Image classification data set "inat_flowering" (nvaltryek-001/pollinex-ai on GitHub). Class labels (9): apple, brinjal, chilli, hibiscus, peach, pear, strawberry, sunflower, tomato.

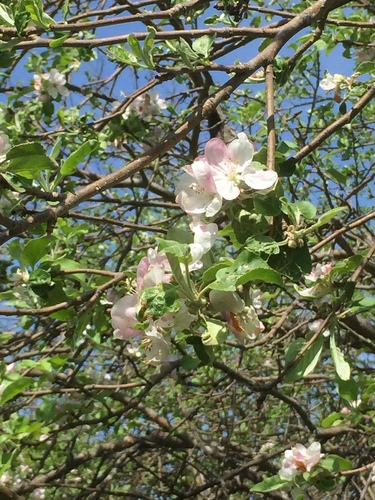
Label: apple

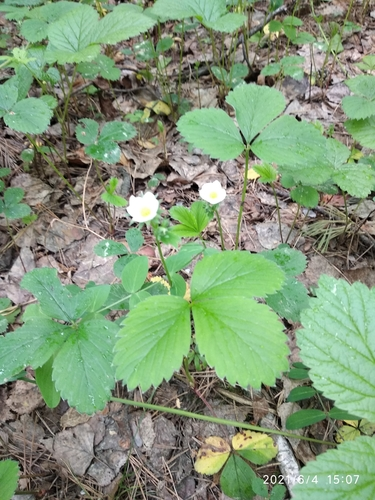
Label: strawberry

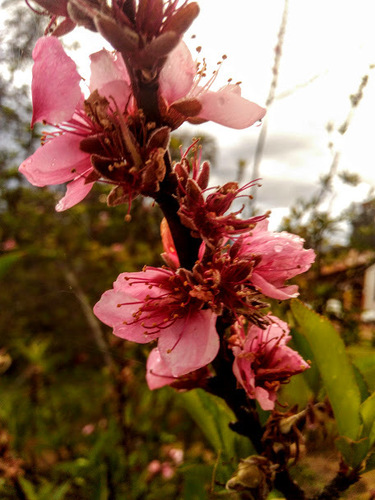
Label: peach

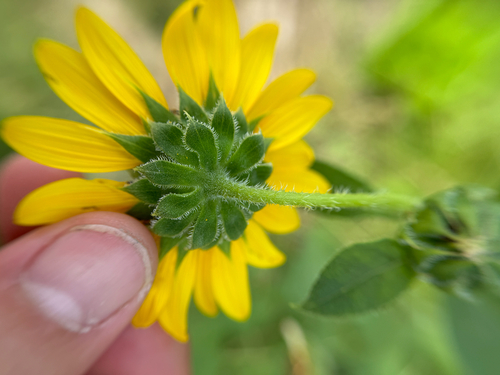
Label: sunflower

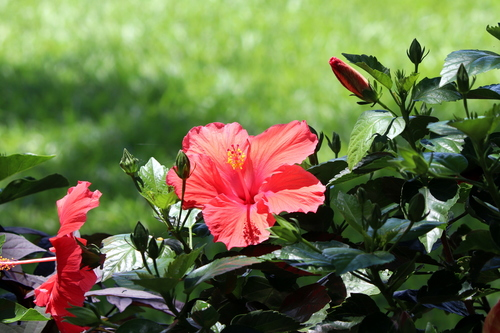
Label: hibiscus

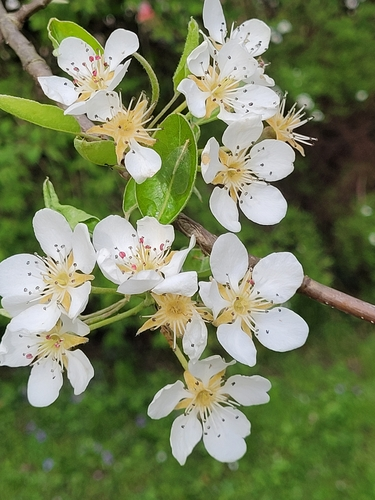
Label: pear
